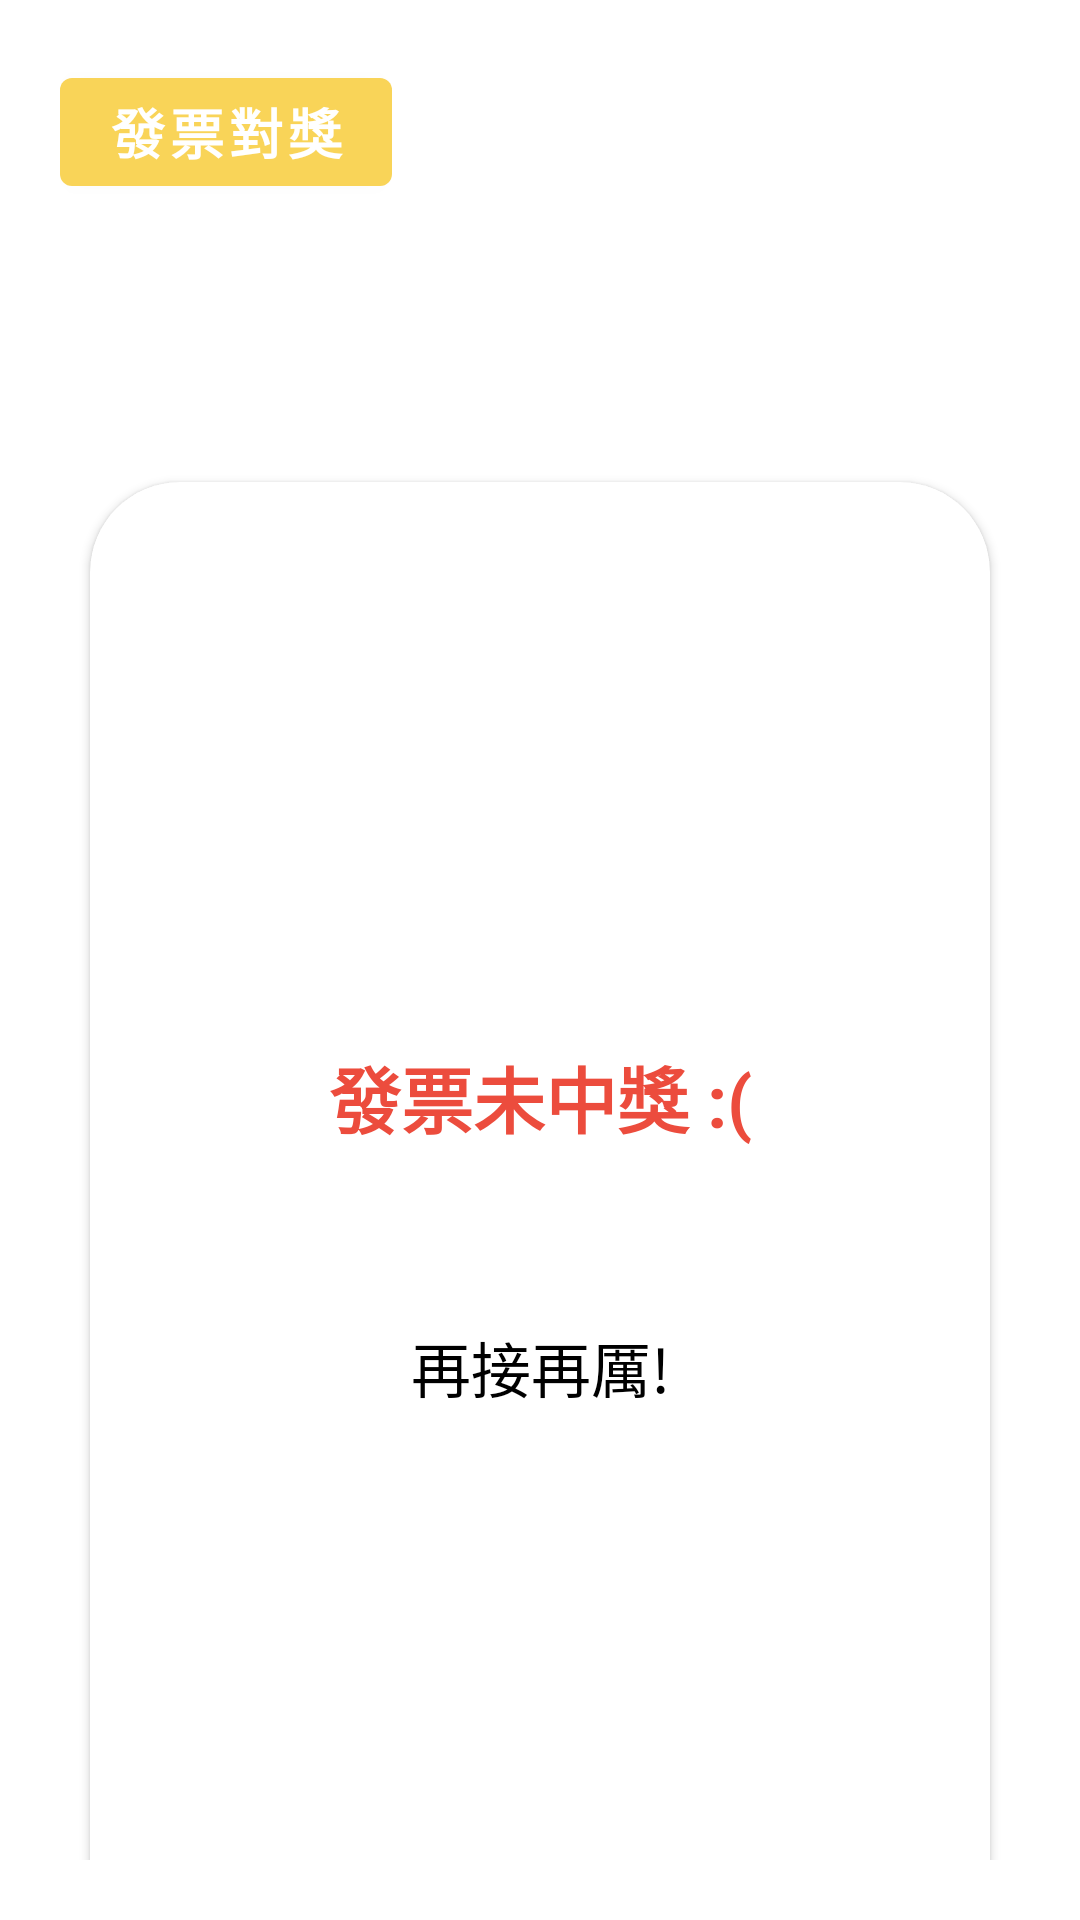

Layout XML and referenced resources for this Android screen:
<!-- AndroidManifest.xml: application theme Theme.InvoiceApp -->
<!-- res/layout/fragment_search_fail.xml -->
<?xml version="1.0" encoding="utf-8"?>
<layout xmlns:android="http://schemas.android.com/apk/res/android"
    xmlns:app="http://schemas.android.com/apk/res-auto"
    >

    <androidx.constraintlayout.widget.ConstraintLayout
        android:layout_width="match_parent"
        android:layout_height="match_parent"
        android:padding="20dp">
        <com.google.android.material.button.MaterialButton
            android:id="@+id/btnBackToList"
            android:layout_width="wrap_content"
            android:layout_height="wrap_content"
            android:text="發票對獎"
            app:backgroundTint="#F9D458"
            android:gravity="center"
            android:textSize="18sp"
            android:textStyle="bold"
            app:icon="@drawable/baseline_arrow_back_24"
            app:iconGravity="textStart"
            app:iconSize="24dp"
            app:layout_constraintLeft_toLeftOf="parent"
            app:layout_constraintTop_toTopOf="parent"/>
        <TextView
            android:id="@+id/editTitle"
            android:layout_width="wrap_content"
            android:layout_height="wrap_content"
            android:paddingVertical="20dp"
            android:text="發票資訊"
            android:textColor="@color/white"
            android:textStyle="bold"
            android:textSize="36sp"
            app:layout_constraintTop_toBottomOf="@id/btnBackToList"
            app:layout_constraintLeft_toLeftOf="parent"/>
        <androidx.cardview.widget.CardView
            android:id="@+id/myCardView"
            android:layout_marginHorizontal="10dp"
            android:layout_width="match_parent"
            android:layout_height="500dp"
            app:cardCornerRadius="30dp"
            app:cardBackgroundColor="#FFFFFF"
            app:layout_constraintTop_toBottomOf="@id/editTitle">
            <androidx.constraintlayout.widget.ConstraintLayout
                android:layout_width="match_parent"
                android:padding="10dp"
                android:layout_height="match_parent">
                <TextView
                    android:id="@+id/searchFailTitle1"
                    android:layout_width="wrap_content"
                    android:layout_height="0dp"
                    android:text="發票未中獎 :("
                    android:textColor="#EC4C3D"
                    android:textSize="24sp"
                    android:textStyle="bold"
                    android:textAlignment="center"
                    android:paddingTop="150dp"
                    android:gravity="center"
                    app:layout_constraintLeft_toLeftOf="parent"
                    app:layout_constraintRight_toRightOf="parent"
                    app:layout_constraintTop_toTopOf="parent"
                    app:layout_constraintBottom_toTopOf="@+id/searchFailTitle2"/>
                <TextView
                    android:id="@+id/searchFailTitle2"
                    android:layout_width="wrap_content"
                    android:layout_height="0dp"
                    android:text="再接再厲!"
                    android:textColor="#000000"
                    android:textSize="20sp"
                    android:textAlignment="center"
                    android:paddingBottom="150dp"
                    android:paddingHorizontal="10dp"
                    android:gravity="center"
                    app:layout_constraintLeft_toLeftOf="parent"
                    app:layout_constraintRight_toRightOf="parent"
                    app:layout_constraintTop_toBottomOf="@id/searchFailTitle1"
                    app:layout_constraintBottom_toBottomOf="parent"/>
            </androidx.constraintlayout.widget.ConstraintLayout>
        </androidx.cardview.widget.CardView>
    </androidx.constraintlayout.widget.ConstraintLayout>
</layout>
<!-- resources referenced by this layout -->
<resources>
  <style name="Theme.InvoiceApp" parent="Theme.MaterialComponents.Light.NoActionBar" />
  <!-- not gathered from this repository: default colours our renderer supplied (Android Studio template values) -->
  <color name="white">#FFFFFFFF</color>
</resources>
